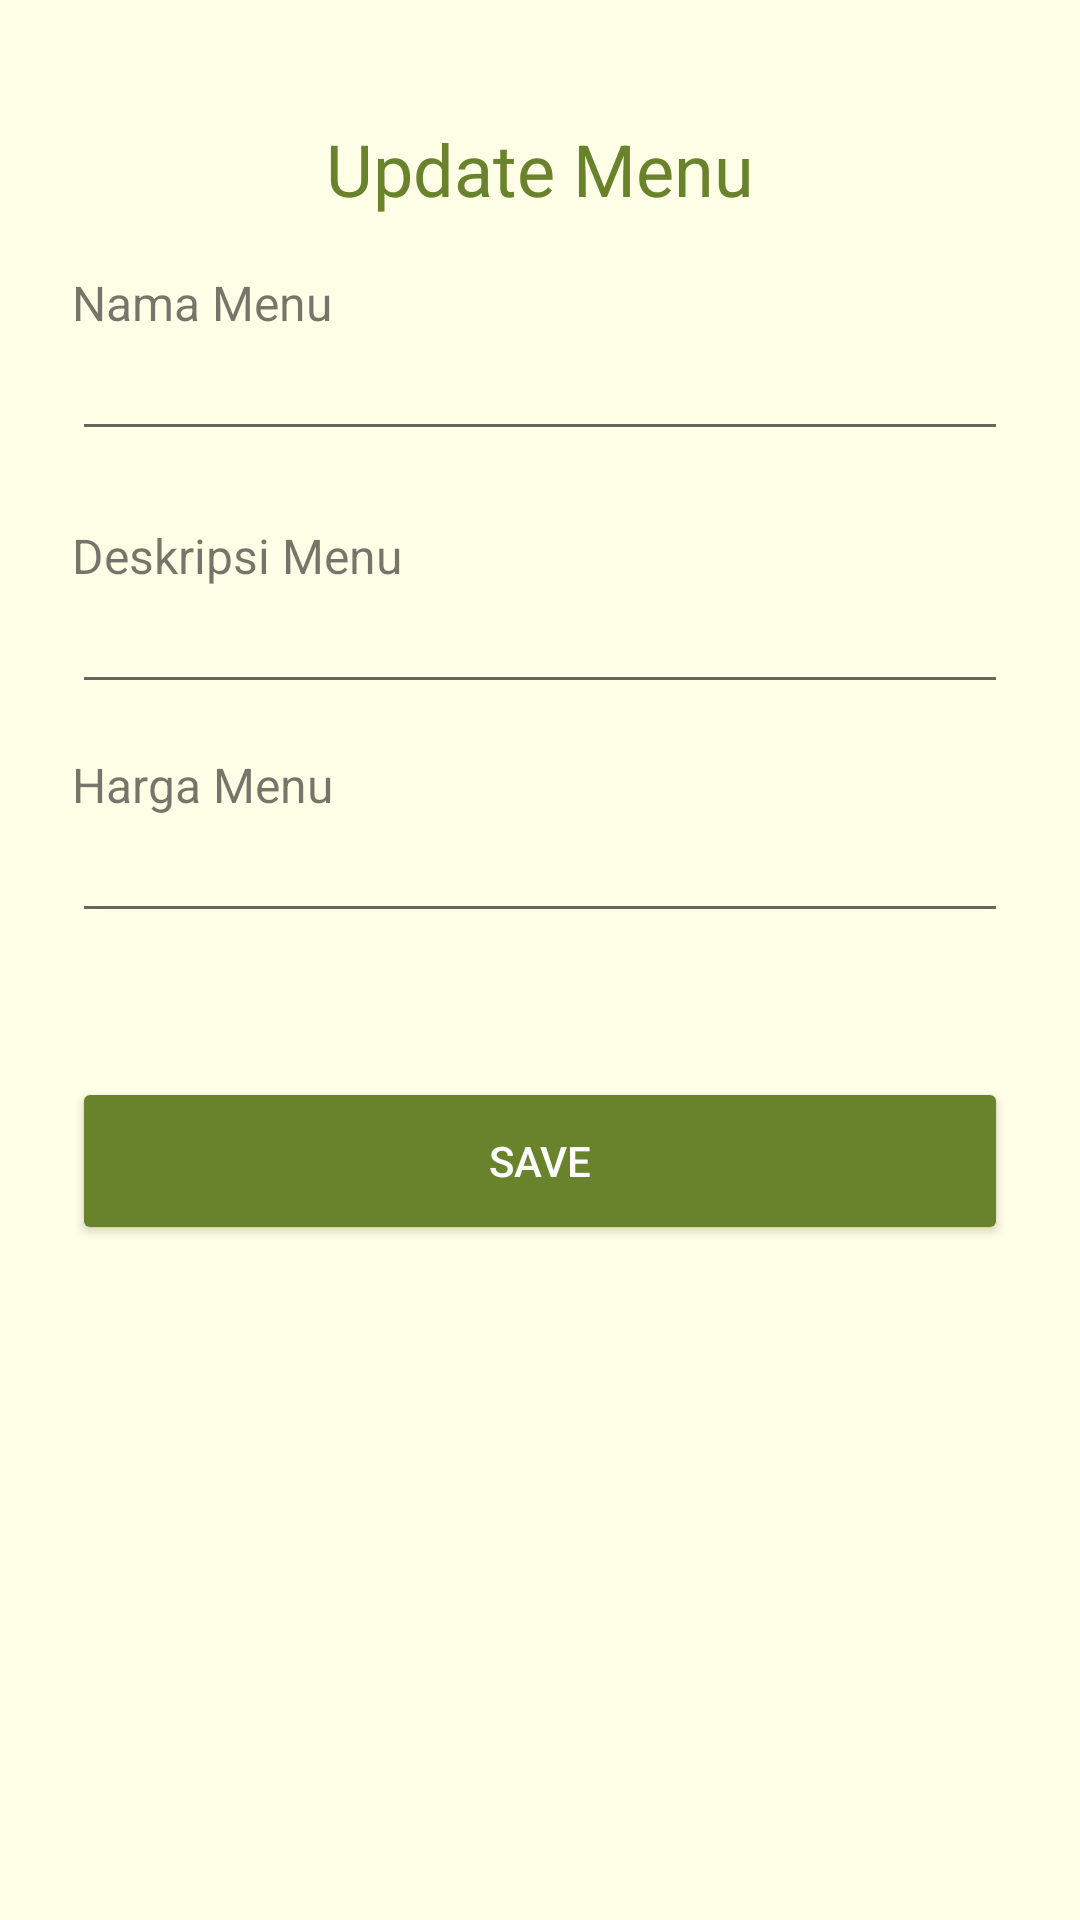

Here is an Android app screen rendered from its layout file. Give the layout XML and the strings, colors and styles it references.
<!-- AndroidManifest.xml: application theme Theme.UKLSemester2 -->
<!-- res/layout/activity_update_menu.xml -->
<?xml version="1.0" encoding="utf-8"?>
<androidx.constraintlayout.widget.ConstraintLayout xmlns:android="http://schemas.android.com/apk/res/android"
    xmlns:app="http://schemas.android.com/apk/res-auto"
    xmlns:tools="http://schemas.android.com/tools"
    android:layout_width="match_parent"
    android:layout_height="match_parent"
    android:background="@color/background"
    tools:context=".UpdateMenu">

    <ImageButton
        android:id="@+id/update_menu_ib_back"
        android:layout_width="wrap_content"
        android:layout_height="wrap_content"
        android:background="@drawable/ic_back"
        android:backgroundTint="@color/add"
        android:layout_marginTop="@dimen/empat_dua"
        android:layout_marginStart="@dimen/dua_empat"
        app:layout_constraintStart_toStartOf="parent"
        app:layout_constraintTop_toTopOf="parent"
        tools:ignore="ContentDescription" />

    <TextView
        android:id="@+id/update_menu_tv_title"
        style="@style/TextFormTitle"
        android:layout_marginTop="@dimen/empat_puluh"
        android:text="@string/update_menu"
        android:textColor="@color/button"
        app:layout_constraintEnd_toEndOf="parent"
        app:layout_constraintStart_toStartOf="parent"
        app:layout_constraintTop_toTopOf="parent" />

    <TextView
        android:id="@+id/update_menu_tv_name"
        style="@style/TextForm"
        android:layout_marginTop="@dimen/empat_delapan"
        android:text="@string/nama_menu"
        app:layout_constraintStart_toStartOf="parent"
        app:layout_constraintTop_toBottomOf="@+id/update_menu_ib_back" />

    <EditText
        android:id="@+id/update_menu_et_name"
        style="@style/TextFormInput"
        android:inputType="text"
        android:autofillHints=""
        tools:imeOptions="actionNext"
        app:layout_constraintEnd_toEndOf="parent"
        app:layout_constraintStart_toStartOf="parent"
        app:layout_constraintTop_toBottomOf="@+id/update_menu_tv_name"
        />

    <TextView
        android:id="@+id/update_menu_tv_desc"
        style="@style/TextForm"
        android:text="@string/deskripsi_menu"
        android:layout_marginTop="@dimen/dua_empat"
        app:layout_constraintStart_toStartOf="parent"
        app:layout_constraintTop_toBottomOf="@+id/update_menu_et_name" />

    <EditText
        android:id="@+id/update_menu_et_desc"
        style="@style/TextFormInput"
        android:autofillHints=""
        android:inputType="text"
        tools:imeOptions="actionNext"
        app:layout_constraintEnd_toEndOf="parent"
        app:layout_constraintStart_toStartOf="parent"
        app:layout_constraintTop_toBottomOf="@+id/update_menu_tv_desc"
        />

    <TextView
        android:id="@+id/update_menu_tv_harga"
        style="@style/TextForm"
        android:text="@string/harga_menu"
        android:layout_marginTop="@dimen/enam_belas"
        app:layout_constraintStart_toStartOf="parent"
        app:layout_constraintTop_toBottomOf="@+id/update_menu_et_desc" />

    <EditText
        android:id="@+id/update_menu_et_harga"
        style="@style/TextFormInput"
        android:autofillHints=""
        android:inputType="number"
        app:layout_constraintEnd_toEndOf="parent"
        app:layout_constraintStart_toStartOf="parent"
        app:layout_constraintTop_toBottomOf="@+id/update_menu_tv_harga"
        tools:imeOptions="actionNext"
        />

    <androidx.appcompat.widget.AppCompatButton
        android:id="@+id/update_menu_btn_save"
        android:layout_width="match_parent"
        android:layout_height="@dimen/lima_enam"
        android:layout_marginStart="@dimen/dua_empat"
        android:layout_marginEnd="@dimen/dua_empat"
        android:layout_marginTop="@dimen/empat_delapan"
        android:backgroundTint="@color/button"
        android:text="@string/save"
        android:textColor="@color/white"
        app:layout_constraintEnd_toEndOf="parent"
        app:layout_constraintStart_toStartOf="parent"
        app:layout_constraintTop_toBottomOf="@+id/update_menu_et_harga" />

</androidx.constraintlayout.widget.ConstraintLayout>
<!-- resources referenced by this layout -->
<resources>
  <color name="add">#AACB73</color>
  <color name="background">#FFFFE8</color>
  <color name="button">#68832C</color>
  <color name="white">#FFFFFFFF</color>
  <dimen name="dua_empat">24dp</dimen>
  <dimen name="empat_delapan">48dp</dimen>
  <dimen name="empat_dua">42dp</dimen>
  <dimen name="empat_puluh">40dp</dimen>
  <dimen name="enam_belas">16dp</dimen>
  <dimen name="lima_enam">56dp</dimen>
  <string name="deskripsi_menu">Deskripsi Menu</string>
  <string name="harga_menu">Harga Menu</string>
  <string name="nama_menu">Nama Menu</string>
  <string name="save">Save</string>
  <string name="update_menu">Update Menu</string>
  <style name="TextForm">
          <item name="android:layout_width">wrap_content</item>
          <item name="android:layout_height">wrap_content</item>
          <item name="android:textSize">@dimen/text_enam_belas</item>
          <item name="android:layout_marginStart">@dimen/dua_empat</item>
      </style>
  <style name="TextFormInput">
          <item name="android:layout_width">match_parent</item>
          <item name="android:layout_height">wrap_content</item>
          <item name="android:layout_marginStart">@dimen/dua_empat</item>
          <item name="android:layout_marginEnd">@dimen/dua_empat</item>
          <item name="android:lines">1</item>
          <item name="android:maxLines">1</item>
          <item name="android:textSize">@dimen/text_enam_belas</item>
  
      </style>
  <style name="TextFormTitle">
          <item name="android:layout_width">wrap_content</item>
          <item name="android:layout_height">wrap_content</item>
          <item name="android:textSize">@dimen/dua_empat</item>
      </style>
  <style name="Theme.UKLSemester2" parent="Theme.MaterialComponents.DayNight.DarkActionBar">
          
          <item name="colorPrimary">@color/purple_500</item>
          <item name="colorPrimaryVariant">@color/purple_700</item>
          <item name="colorOnPrimary">@color/white</item>
          
          <item name="colorSecondary">@color/teal_200</item>
          <item name="colorSecondaryVariant">@color/teal_700</item>
          <item name="colorOnSecondary">@color/black</item>
          
          <item name="android:statusBarColor">?attr/colorPrimaryVariant</item>
          
      </style>
  <dimen name="text_enam_belas">16sp</dimen>
  <color name="purple_500">#FF6200EE</color>
  <color name="purple_700">#FF3700B3</color>
  <color name="teal_200">#FF03DAC5</color>
  <color name="teal_700">#FF018786</color>
  <color name="black">#FF000000</color>
</resources>
